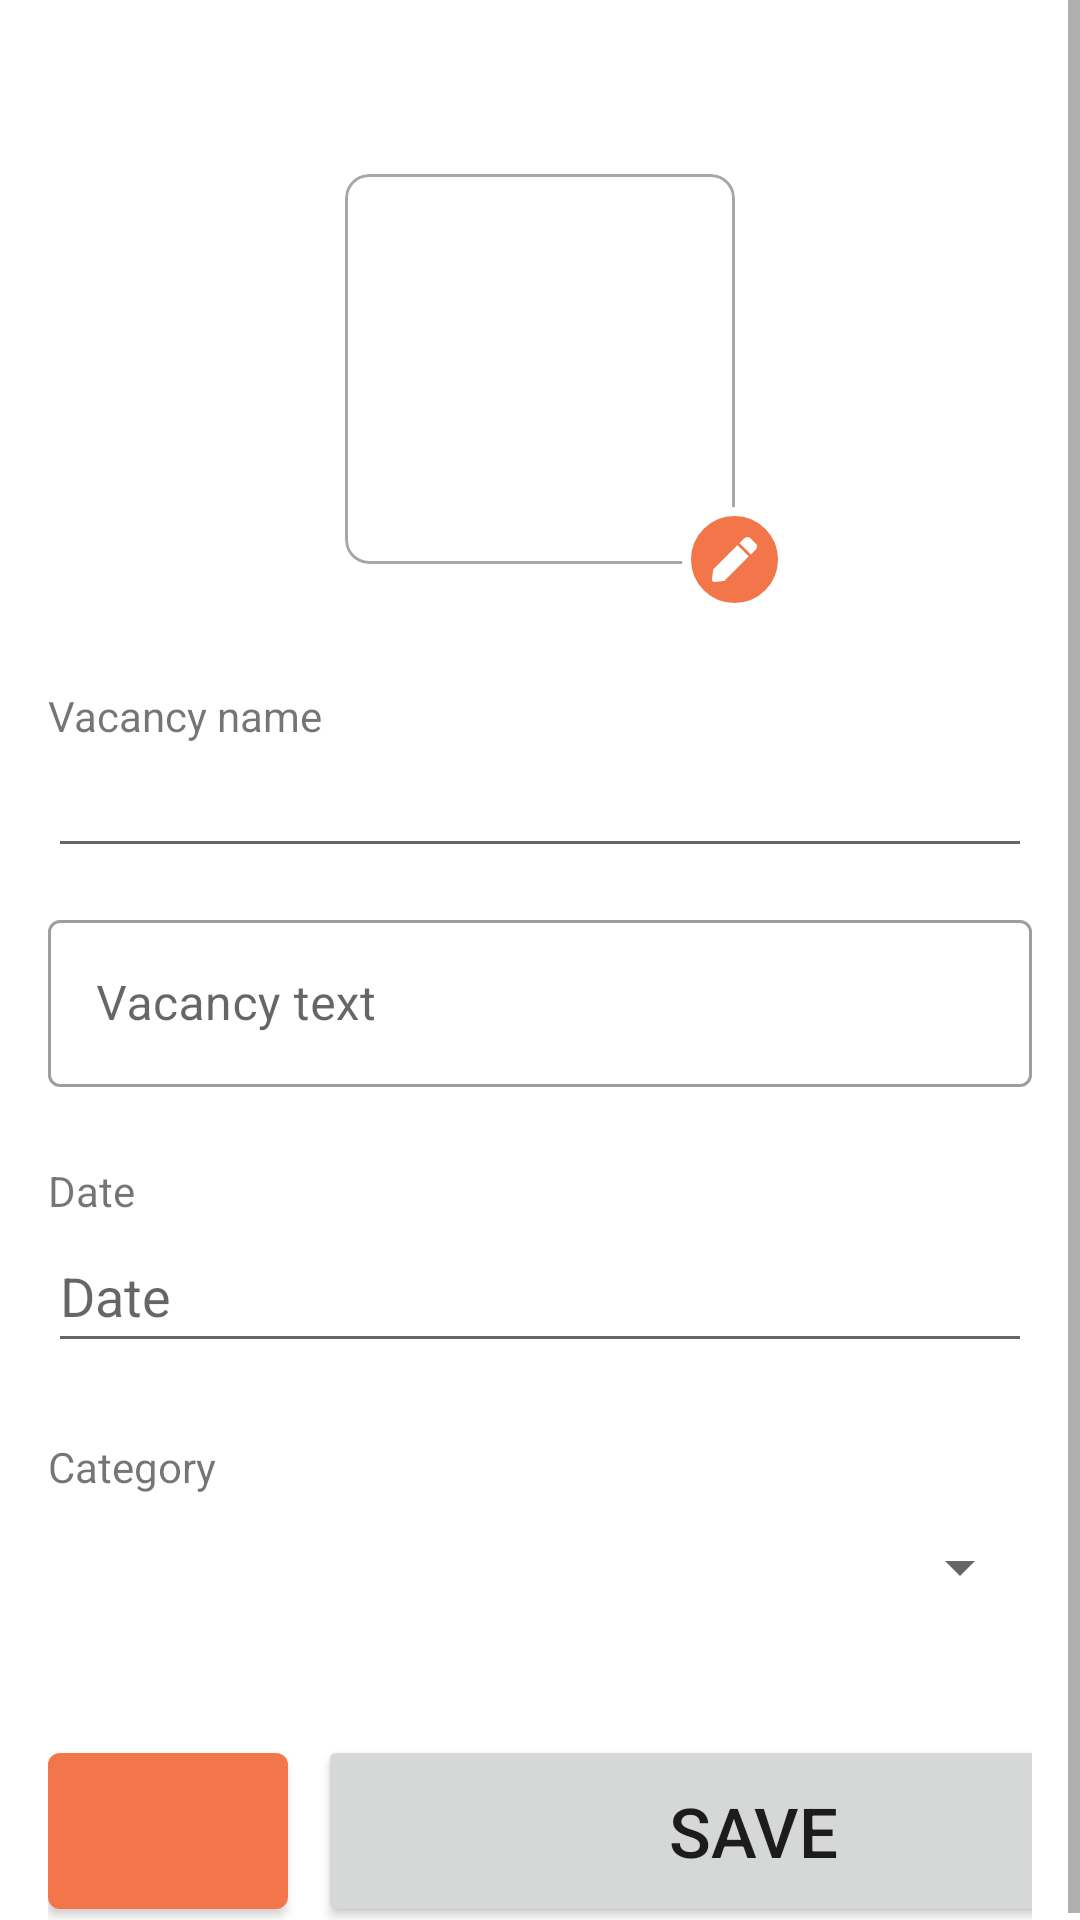

Reconstruct the res/layout file that produces this screen, plus the resources it refers to.
<!-- AndroidManifest.xml: application theme Theme.HhTinder -->
<!-- res/layout/fragment_vacancy_employer.xml -->
<?xml version="1.0" encoding="utf-8"?>
<FrameLayout xmlns:android="http://schemas.android.com/apk/res/android"
    xmlns:app="http://schemas.android.com/apk/res-auto"
    android:layout_width="match_parent"
    android:layout_height="match_parent">


    <ScrollView
        android:layout_width="match_parent"
        android:layout_height="match_parent"
        android:fitsSystemWindows="true">

        <LinearLayout
            android:layout_width="match_parent"
            android:layout_height="wrap_content"
            android:orientation="vertical"
            android:paddingLeft="16dp"
            android:paddingRight="16dp">

            <FrameLayout
                android:layout_width="match_parent"
                android:layout_height="match_parent"
                android:layout_marginTop="42dp">

                <com.google.android.material.card.MaterialCardView
                    android:id="@+id/mess_card_view"
                    android:layout_width="130dp"
                    android:layout_height="130dp"
                    android:layout_gravity="center_horizontal"
                    android:layout_margin="16dp"
                    app:cardElevation="0dp"
                    app:cardPreventCornerOverlap="false"
                    app:shapeAppearanceOverlay="@style/ShapeAppearanceOverlay.CardView"
                    app:strokeColor="@color/grey"
                    app:strokeWidth="1dp">

                    <ImageView
                        android:id="@+id/avatarImageView"
                        android:layout_width="match_parent"
                        android:layout_height="match_parent" />

                </com.google.android.material.card.MaterialCardView>

                <ImageView
                    android:id="@+id/avatarChangeImageView"
                    android:layout_width="wrap_content"
                    android:layout_height="wrap_content"
                    android:layout_gravity="bottom|center"
                    android:layout_marginLeft="65dp"
                    app:srcCompat="@drawable/ic_pencil_orange" />

            </FrameLayout>

            <TextView
                android:id="@+id/vacancyName"
                android:layout_width="match_parent"
                android:layout_height="wrap_content"
                android:layout_marginTop="25dp"
                android:text="@string/vacancy_name" />

            <com.google.android.material.textfield.TextInputEditText
                android:id="@+id/iVacancyName"
                android:layout_width="match_parent"
                android:layout_height="wrap_content"/>


            <com.google.android.material.textfield.TextInputLayout
                android:id="@+id/iVacancyTextHolder"
                style="@style/Widget.MaterialComponents.TextInputLayout.OutlinedBox"
                android:layout_width="match_parent"
                android:layout_height="wrap_content"
                android:layout_marginTop="12dp">

                <com.google.android.material.textfield.TextInputEditText
                    android:id="@+id/iVacancyText"
                    android:layout_width="match_parent"
                    android:layout_height="wrap_content"
                    android:hint="@string/vacancy_text" />
            </com.google.android.material.textfield.TextInputLayout>

            <TextView
                android:id="@+id/vacancyDate"
                android:layout_width="match_parent"
                android:layout_height="wrap_content"
                android:layout_marginTop="25dp"
                android:text="@string/date" />

            <EditText
                android:id="@+id/editTextDate"
                android:layout_width="match_parent"
                android:layout_height="48dp"
                android:ems="10"
                android:hint="@string/date"
                android:inputType="date"
                android:minHeight="48dp" />

            <TextView
                android:id="@+id/vacancyCategory"
                android:layout_width="match_parent"
                android:layout_height="wrap_content"
                android:layout_marginTop="25dp"
                android:text="@string/category" />


            <Spinner
                android:id="@+id/categoriesList"
                android:layout_width="match_parent"
                android:layout_height="48dp" />

            <LinearLayout
                android:layout_width="match_parent"
                android:layout_height="match_parent"
                android:orientation="horizontal">

                <com.google.android.material.button.MaterialButton
                    android:id="@+id/btnDelete"
                    android:layout_width="80dp"
                    android:layout_height="64dp"
                    android:layout_marginTop="32dp"
                    android:layout_marginRight="10dp"
                    android:textSize="23sp"
                    app:icon="@drawable/delete" />

                <Button
                    android:id="@+id/button"
                    android:layout_width="290dp"
                    android:layout_height="64dp"
                    android:layout_marginTop="32dp"
                    android:text="@string/save"
                    android:textSize="23sp" />

            </LinearLayout>

        </LinearLayout>

    </ScrollView>

</FrameLayout>
<!-- resources referenced by this layout -->
<resources>
  <color name="grey">#A7A7A7</color>
  <!-- drawable ic_pencil_orange (drawable) -->
  <vector xmlns:android="http://schemas.android.com/apk/res/android"
      android:width="35dp"
      android:height="35dp"
      android:viewportWidth="35"
      android:viewportHeight="35">
      <path
          android:pathData="M17.5,17.5m-16,0a16,16 0,1 1,32 0a16,16 0,1 1,-32 0"
          android:strokeWidth="3"
          android:fillColor="@color/deep_orange"
          android:strokeColor="#ffffff"/>
      <group>
          <clip-path
              android:pathData="M10,10h15v15h-15z"/>
          <path
              android:pathData="M18.518,12.732L22.268,16.482L14.124,24.627L10.78,24.996C10.332,25.045 9.954,24.667 10.004,24.219L10.376,20.873L18.518,12.732ZM24.588,12.173L22.827,10.412C22.278,9.863 21.387,9.863 20.837,10.412L19.181,12.069L22.931,15.82L24.588,14.163C25.137,13.613 25.137,12.723 24.588,12.173Z"
              android:fillColor="#ffffff"/>
      </group>
  </vector>
  <string name="category">Category</string>
  <string name="date">Date</string>
  <string name="save">Save</string>
  <string name="vacancy_name">Vacancy name</string>
  <string name="vacancy_text">Vacancy text</string>
  <style name="ShapeAppearanceOverlay.CardView" parent="">
          <item name="cornerFamilyTopRight">rounded</item>
          <item name="cornerFamilyTopLeft">rounded</item>
          <item name="cornerFamilyBottomLeft">rounded</item>
          <item name="cornerFamilyBottomRight">rounded</item>
          <item name="cornerSizeTopRight">8dp</item>
          <item name="cornerSizeTopLeft">8dp</item>
          <item name="cornerSizeBottomLeft">8dp</item>
          <item name="cornerSizeBottomRight">8dp</item>
      </style>
  <style name="Theme.HhTinder" parent="Theme.MaterialComponents.DayNight.NoActionBar">
          
          <item name="colorPrimary">@color/deep_orange</item>
          <item name="colorPrimaryVariant">@color/deep_orange</item>
          <item name="colorOnPrimary">@color/white</item>
          
          <item name="colorSecondary">#3D3D3D</item>
          <item name="colorSecondaryVariant">@color/deep_blue</item>
          <item name="colorOnSecondary">@color/black</item>
          
          <item name="android:navigationBarColor">@android:color/transparent</item>
          <item name="android:statusBarColor">@android:color/transparent</item>
          <item name="android:windowLightStatusBar">true</item>
          <item name="android:windowLightNavigationBar" tools:targetApi="o_mr1">true</item>
          
      </style>
  <color name="deep_orange">#F3764A</color>
  <color name="white">#FFFFFFFF</color>
  <color name="deep_blue">#25CADE</color>
  <color name="black">#FF000000</color>
</resources>
